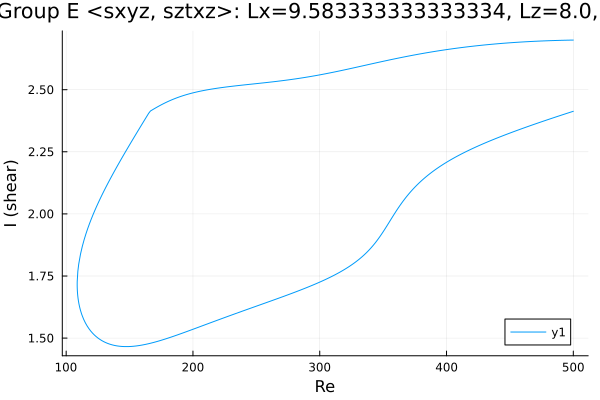

The data file committed next to this chart (first rows):
Re, shear
500.0, 2.413
499.5, 2.412
498.1, 2.41
496.7, 2.408
495.3, 2.405
493.9, 2.403
492.4, 2.401
491, 2.398
489.6, 2.396
488.2, 2.394
486.8, 2.391
485.4, 2.389
484, 2.386
482.5, 2.384
481.1, 2.382
479.7, 2.379
478.3, 2.377
476.9, 2.374
475.5, 2.372
474.1, 2.369
472.6, 2.367
471.2, 2.364
469.8, 2.362
468.4, 2.359
467, 2.357
465.6, 2.354
464.2, 2.352
462.7, 2.349
461.3, 2.347
459.9, 2.344
458.5, 2.341
457.1, 2.339
455.7, 2.336
454.3, 2.333
452.8, 2.331
451.4, 2.328
450, 2.325
448.6, 2.323
447.2, 2.32
445.8, 2.317
444.4, 2.314
442.9, 2.312
441.5, 2.309
440.1, 2.306
438.7, 2.303
437.3, 2.3
435.9, 2.297
434.5, 2.294
433, 2.291
431.6, 2.288
430.2, 2.285
428.8, 2.282
427.4, 2.279
426, 2.276
424.6, 2.273
423.1, 2.269
421.7, 2.266
420.3, 2.263
418.9, 2.259
417.5, 2.256
... 567 more rows
